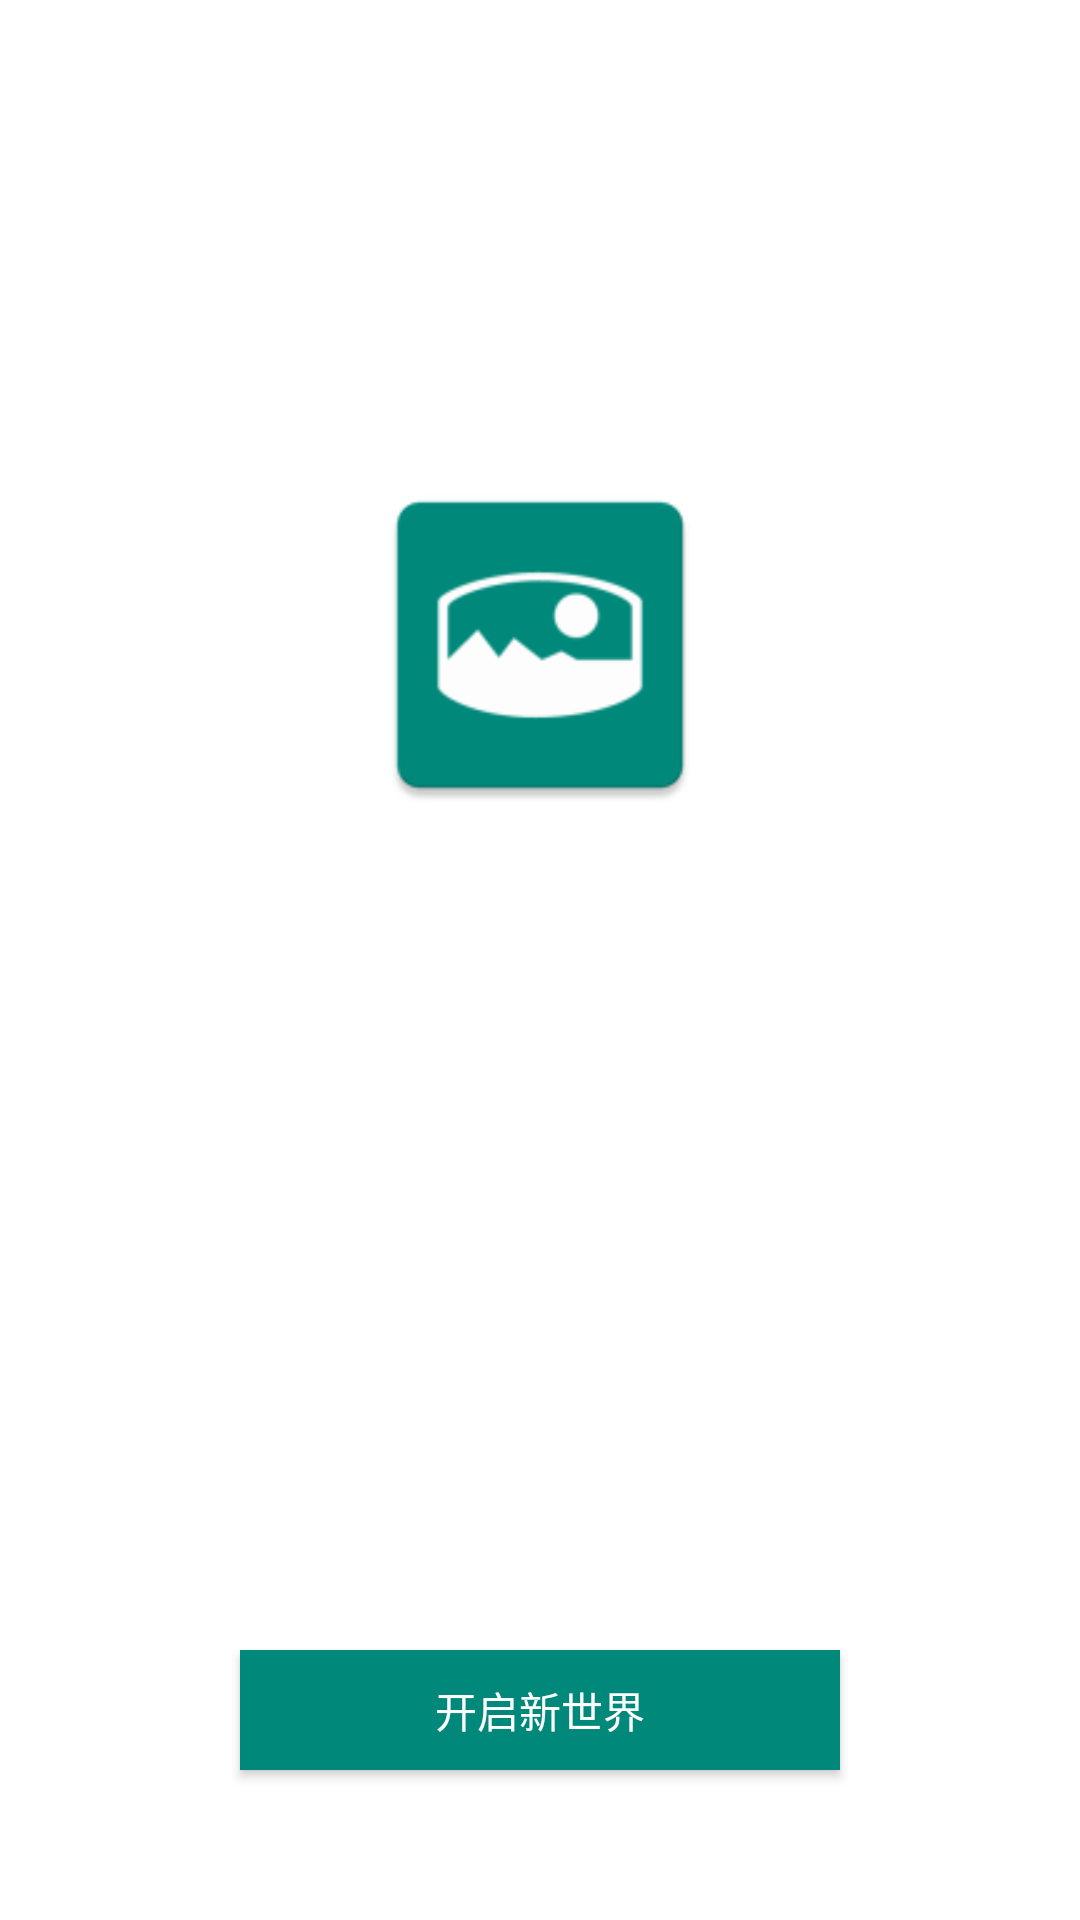

This screen was rendered from an Android layout file. Write that file and the resources it references.
<!-- AndroidManifest.xml: application theme AppTheme -->
<!-- res/layout/frag3.xml -->
<LinearLayout xmlns:android="http://schemas.android.com/apk/res/android"
                android:layout_width="fill_parent"
                android:layout_height="fill_parent"
              android:orientation="vertical"
                android:gravity="center"
                android:background="@android:color/white"
                android:fitsSystemWindows="true">

    <LinearLayout
        android:layout_width="wrap_content"
        android:layout_height="0dp"
        android:layout_weight="1"
        android:gravity="center">

        <ImageView
            android:layout_width="120dp"
            android:layout_height="120dp"
            android:layout_marginBottom="60dp"
            android:src="@mipmap/ic_launcher"/>
    </LinearLayout>

    <Button
        android:id="@+id/btn_go"
       android:layout_marginBottom="50dp"
       android:layout_alignParentBottom="true"
       android:background="@color/colorPrimary"
       android:text="开启新世界"
       android:textColor="@color/colorWhite"
       android:layout_width="200dp"
       android:layout_height="40dp"/>
</LinearLayout>
<!-- resources referenced by this layout -->
<resources>
  <color name="colorPrimary">#00897B</color>
  <color name="colorWhite">#FFFFFF</color>
  <!-- mipmap ic_launcher: png bitmap (mipmap-hdpi, 1570 bytes) -->
  <style name="AppTheme" parent="Theme.AppCompat.Light.NoActionBar">
          
          <item name="colorPrimary">@color/colorPrimary</item>
          <item name="colorPrimaryDark">@color/colorPrimaryDark</item>
          <item name="colorAccent">@color/colorAccent</item>
      </style>
  <color name="colorPrimaryDark">#00897B</color>
  <color name="colorAccent">#FF4081</color>
</resources>
